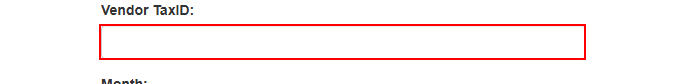
Task: This project will process all the WI4 items in the Orchestrator Queue
Workflow: System1_DownloadMonthlyReports

Step 1: type [in_TaxID] into the text box in window 'ACME System 1 - Download Monthly Report' (msedge.exe)

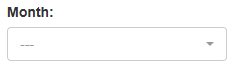
Step 2: select [month] in the drop-down in window 'ACME System 1 - Download Monthly Report' (msedge.exe)

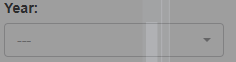
Step 3 [else]: select [in_Year] in the drop-down in window 'ACME System 1 - Download Monthly Report' (msedge.exe)

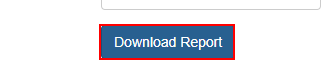
Step 4: click on the button in window 'ACME System 1 - Download Monthly Report' (msedge.exe)

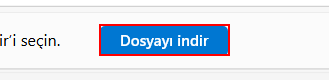
Step 5: find the push button 'Dosyay? indir' (msedge.exe)

Step 6 [then]: click on the push button 'Dosyay? indir' (msedge.exe) (same screen as step 5)

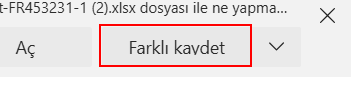
Step 7: click on the push button 'Farkl? kaydet' (msedge.exe)

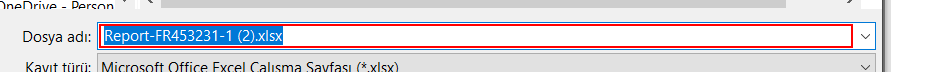
Step 8: type "[ReportFolderPath + month]" into 'Dosya ad?:' in window 'Farkl? Kaydet' (msedge.exe)

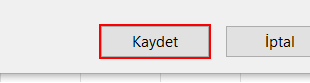
Step 9: click on the button 'Kaydet' in window 'Farkl? Kaydet' (msedge.exe)

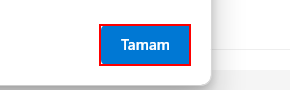
Step 10 [else]: click on the push button 'Tamam' in window 'ACME System 1 - Download*' (msedge.exe)
